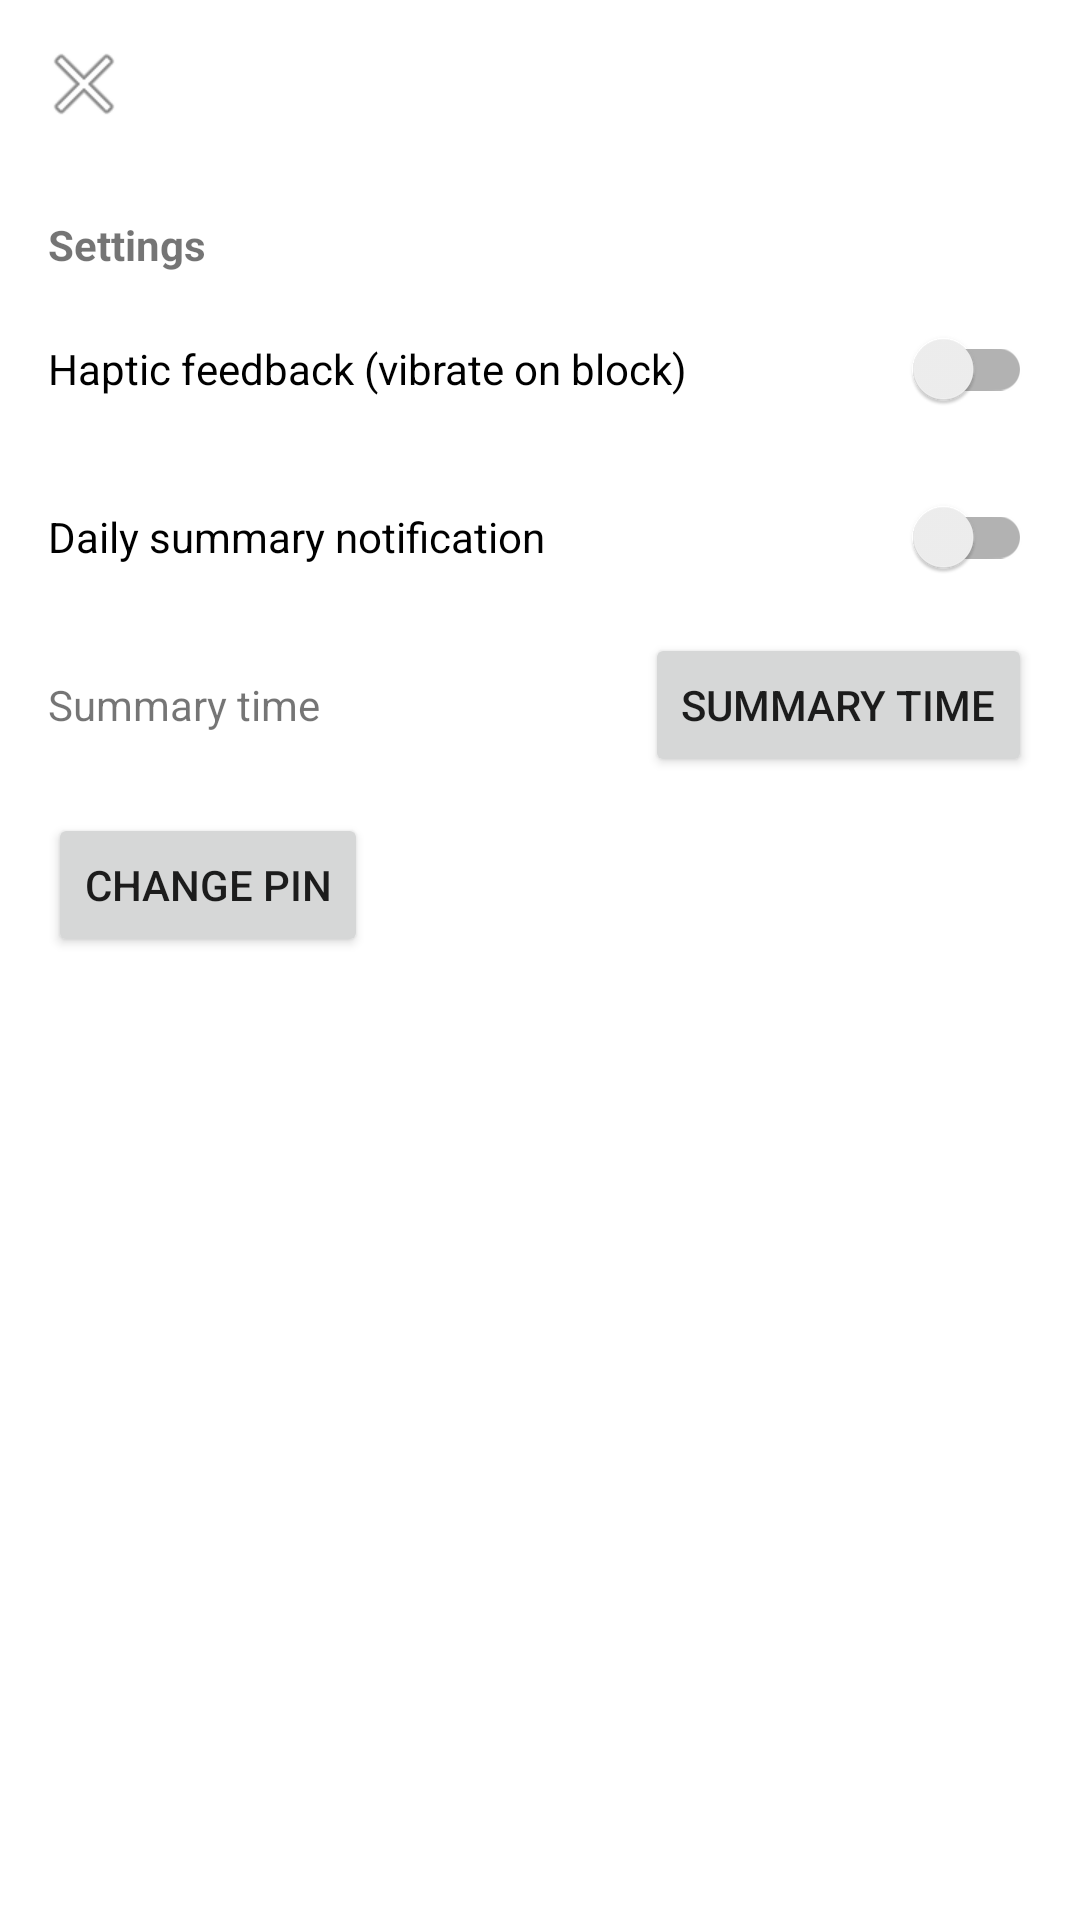

Produce the Android XML layout that renders to this screen, including the resource entries it uses.
<!-- AndroidManifest.xml: application theme Theme.Defender -->
<!-- res/layout/activity_settings.xml -->
<LinearLayout xmlns:android="http://schemas.android.com/apk/res/android"
    xmlns:app="http://schemas.android.com/apk/res-auto"
    android:layout_width="match_parent"
    android:layout_height="match_parent"
    android:orientation="vertical">

    <com.google.android.material.appbar.MaterialToolbar
        android:id="@+id/settings_toolbar"
        android:layout_width="match_parent"
        android:layout_height="wrap_content"
        android:title="@string/settings_title"
        app:navigationIcon="@android:drawable/ic_menu_close_clear_cancel" />

    <ScrollView
        android:layout_width="match_parent"
        android:layout_height="match_parent">

        <LinearLayout
            android:layout_width="match_parent"
            android:layout_height="wrap_content"
            android:orientation="vertical"
            android:padding="16dp">

            <TextView
                android:layout_width="wrap_content"
                android:layout_height="wrap_content"
                android:text="@string/settings_title"
                android:textStyle="bold" />

            <androidx.appcompat.widget.SwitchCompat
                android:id="@+id/haptic_switch"
                android:layout_width="match_parent"
                android:layout_height="wrap_content"
                android:layout_marginTop="8dp"
                android:text="@string/haptic_feedback" />

            <androidx.appcompat.widget.SwitchCompat
                android:id="@+id/summary_switch"
                android:layout_width="match_parent"
                android:layout_height="wrap_content"
                android:layout_marginTop="8dp"
                android:text="@string/daily_summary" />

            <LinearLayout
                android:layout_width="match_parent"
                android:layout_height="wrap_content"
                android:layout_marginTop="8dp"
                android:orientation="horizontal">

                <TextView
                    android:id="@+id/summary_time_label"
                    android:layout_width="0dp"
                    android:layout_height="wrap_content"
                    android:layout_weight="1"
                    android:text="@string/summary_time" />

                <Button
                    android:id="@+id/summary_time_button"
                    android:layout_width="wrap_content"
                    android:layout_height="wrap_content"
                    android:layout_marginStart="8dp"
                    android:text="@string/summary_time" />
            </LinearLayout>

            <Button
                android:id="@+id/change_pin"
                android:layout_width="wrap_content"
                android:layout_height="wrap_content"
                android:layout_marginTop="12dp"
                android:text="@string/change_pin" />

        </LinearLayout>
    </ScrollView>
</LinearLayout>
<!-- resources referenced by this layout -->
<resources>
  <string name="change_pin">Change PIN</string>
  <string name="daily_summary">Daily summary notification</string>
  <string name="haptic_feedback">Haptic feedback (vibrate on block)</string>
  <string name="settings_title">Settings</string>
  <string name="summary_time">Summary time</string>
  <style name="Theme.Defender" parent="Theme.MaterialComponents.DayNight.NoActionBar">
          <item name="colorPrimary">@color/purple_500</item>
          <item name="colorPrimaryVariant">@color/purple_700</item>
          <item name="colorOnPrimary">@color/white</item>
          <item name="colorSecondary">@color/teal_200</item>
          <item name="colorOnSecondary">@color/black</item>
          <item name="android:statusBarColor" tools:targetApi="l">@color/purple_700</item>
      </style>
  <color name="purple_500">#6750A4</color>
  <color name="purple_700">#625B71</color>
  <color name="white">#FFFFFF</color>
  <color name="teal_200">#03DAC5</color>
  <color name="black">#000000</color>
</resources>
